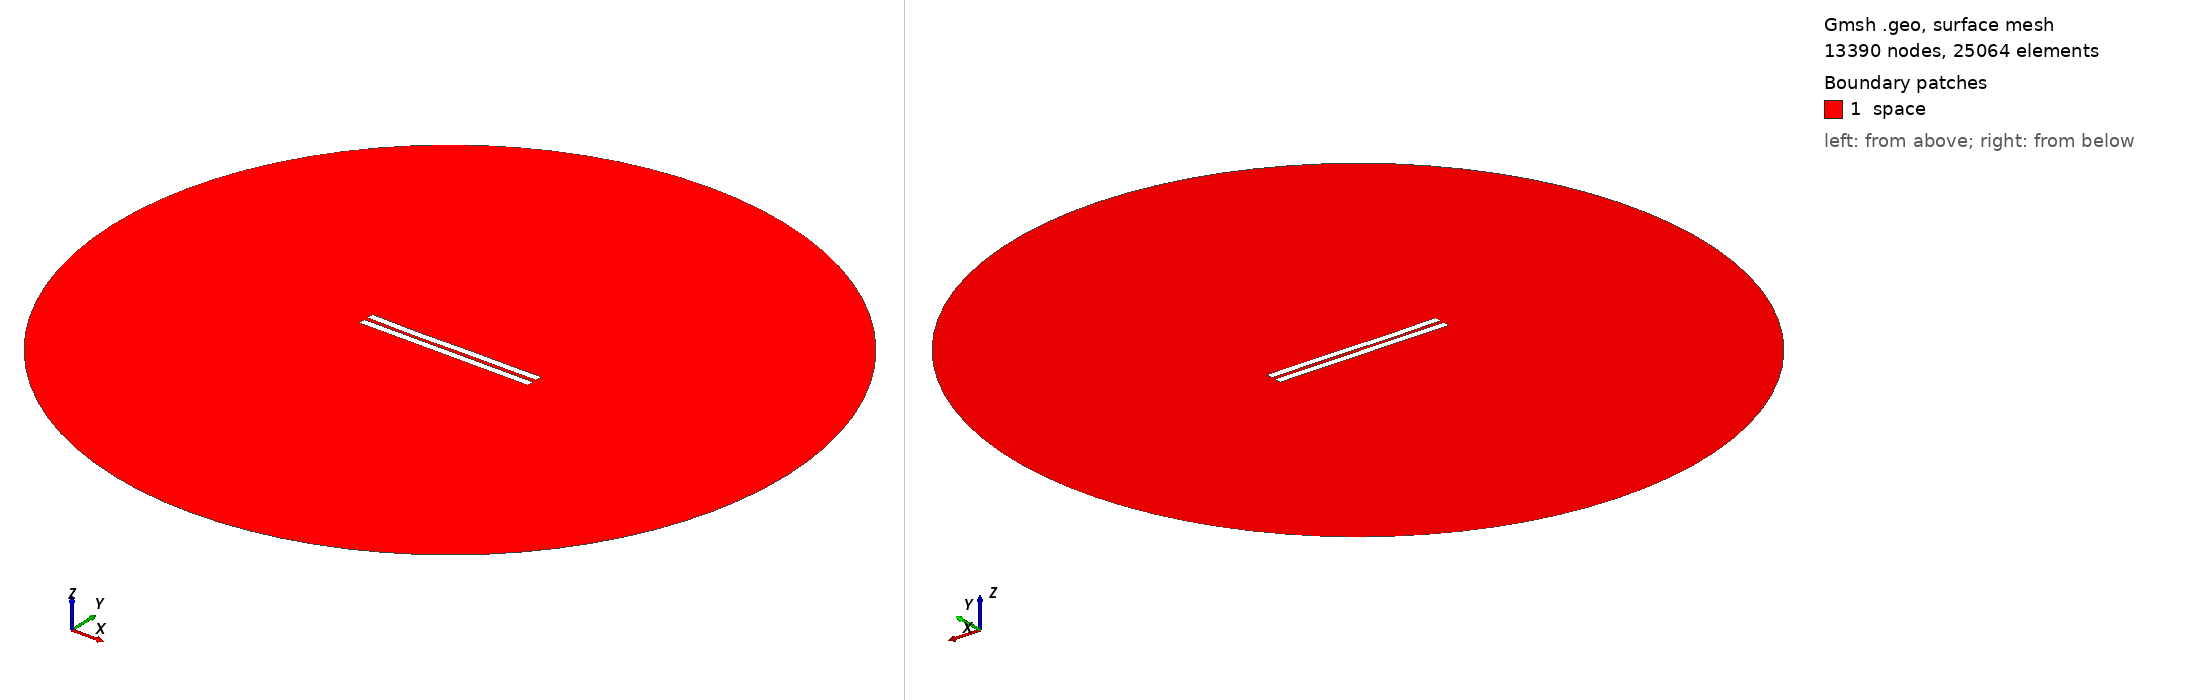

Gmsh geometry script, surface-meshed: 13390 nodes, 25064 surface elements. Boundary patches (legend numbers): 1 space. Left view from above one corner, right view from below the opposite corner. Legend entries are the model's physical surfaces. The drawing asked Gmsh for element sizes between 1% and 20% of the model's largest extent; the script's own settings can give other sizes.

=== 2627.geo (drawn) ===
//---------------------------------------
// Geometry kernel
//---------------------------------------

SetFactory("OpenCASCADE");



//---------------------------------------
// Parameters of the geometry
//---------------------------------------

// Overetch of the upper plate
overetch = 0.0;

// Distance between the plates
distance = 2.5;

// Discretization over the x axis (for the deformation)
nx = 50; 

// Length of the plate
L = 100 - overetch; 

// Number of modes
n = 4; 

// 1st mode coefficient
coeff(1) = -0.075;
beta(1) = 0.596864 * 3.1415926535 / L;

// 2nd mode coefficient
coeff(2) = -0.15;
beta(2) = 1.49418 * 3.1415926535 / L;

// 3rd mode coefficient
coeff(3) = -0.15;
beta(3) = 2.50025 * 3.1415926535 / L;

// 4th mode coefficient
coeff(4) = -0.075;
beta(4) = 3.49999 * 3.1415926535 / L;



//---------------------------------------
// Upper plate (deformed rectangle)
//---------------------------------------

// Coordiantes of the upper plate
xmin = -50;
xmax = 50 - overetch;

// Height of the upper plate
yheight = 4 - 2 * overetch;

// Indexes of the points
UpperID[] = {};
LowerID[] = {};
LeftID[] = {};
RightID[] = {};

// Point index
p = 1;

// Horizontal edges
For i In {1:nx}
    x = xmin + (i-1)*(xmax - xmin)/(nx-1);

    y_bottom = distance / 2 + overetch;
    For j In {1:n}
        C = (Cosh(beta(j)*L) + Cos(beta(j)*L)) / (Sinh(beta(j)*L) + Sin(beta(j)*L));
        y_bottom  = y_bottom + coeff(j) * (Cosh(beta(j)*(x+50)) - Cos(beta(j)*(x+50)) - C * (Sinh(beta(j)*(x+50)) - Sin(beta(j)*(x+50))));
    EndFor

    y_top = y_bottom + yheight;

    Point(p) = {x, y_top, 0, 1.0};
    UpperID[i] = p;
    p = p + 1;

    Point(p) = {x, y_bottom, 0, 1.0};
    LowerID[i] = p;
    p = p + 1;
EndFor

// Create point lists
UpperPts[] = {}; LowerPts[] = {};
For i In {1:nx}
  UpperPts[] += {UpperID[i]};
  LowerPts[] += {LowerID[i]};
EndFor

// Build splines
Spline(1) = {UpperPts[]};
Spline(2) = {LowerPts[]};
Line(3) = {LowerPts[nx-1], UpperPts[nx-1]};
Line(4) = {LowerPts[0], UpperPts[0]};

// Build the plane surface
Curve Loop(1) = {2, 3, -1, -4};
Plane Surface(1) = {1};



//---------------------------------------
// Lower plate (rectangle)
//---------------------------------------

// Vertices
Point(1001) = {-50, -1, 0, 1.0};
Point(1002) = { 50, -1, 0, 1.0};
Point(1003) = { 50,  -5, 0, 1.0};
Point(1004) = {-50,  -5, 0, 1.0};

// Edges
Line(5) = {1001, 1002};
Line(6) = {1002, 1003};
Line(7) = {1003, 1004};
Line(8) = {1004, 1001};

// Plane surface
Line Loop(2) = {5, 6, 7, 8};
Plane Surface(2) = {2}; 



//---------------------------------------
// Outer (fictious) boundary
//---------------------------------------

// Points
Point(1005) = {0, 0, 0};       // Center
Point(1006) = {200, 0, 0};     // Start point
Point(1007) = {0, 200, 0};     // 90 degrees
Point(1008) = {-200, 0, 0};    // 180 degrees
Point(1009) = {0, -200, 0};    // 270 degrees

// Circle arcs (each needs start, center, end)
Circle(9) = {1006, 1005, 1007};
Circle(10) = {1007, 1005, 1008};
Circle(11) = {1008, 1005, 1009};
Circle(12) = {1009, 1005, 1006};

// Plane surface for the entire domain
Curve Loop(3) = {9, 10, 11, 12};
Surface(3) = {3};

// Subtract the plates from the whole domain to obtain the actual domain where we want to solve the equations
BooleanDifference{ Surface{3}; Delete; }{ Surface{1}; Surface{2}; Delete; }




//---------------------------------------
// Transfinite Lines/Curves
//---------------------------------------

// Set the number of points on the boundaries
r = 7;

// Plates
Transfinite Curve {1, 2} = 50*r Using Progression 1;
Transfinite Curve {3, 4} = 2*r Using Progression 1;
Transfinite Line {5, 7} = 50*r Using Progression 1;
Transfinite Line {6, 8} = 2*r Using Progression 1;

// Outer boundary
Transfinite Line {9, 10, 11, 12} = 20 Using Progression 1;



//---------------------------------------
// Physical groups
//---------------------------------------                

// Physical curves (boundaries)
Physical Line("force_segment", 10) = {2};
Physical Line("upper_plate", 11) = {1, 3, 4};
Physical Line("lower_plate", 12) = {5, 6, 7, 8};
Physical Line("boundary", 20) = {9, 10, 11, 12};

// Physical Surfaces
Physical Surface("space", 30) = {3};



//---------------------------------------
// 6. Generate the Mesh
//---------------------------------------

// 2D mesh generation
Mesh 2;
